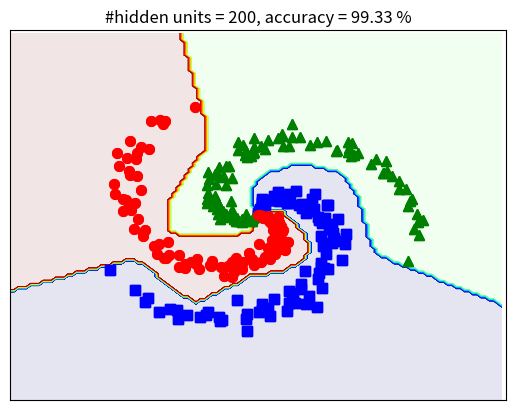

Write the Python code that produced this figure.
# -*- coding: utf-8 -*-
"""
Created on Wed Jun  3 07:21:14 2020

[redacted]
"""


# To support both python 2 and python 3
from __future__ import division, print_function, unicode_literals
import math
import numpy as np 
import matplotlib.pyplot as plt

N = 100 # number of points per class
d0 = 2 # dimensionality
C = 3 # number of classes
X = np.zeros((d0, N*C)) # data matrix (each row = single example)
y = np.zeros(N*C, dtype='uint8') # class labels

for j in range(C):
  ix = range(N*j,N*(j+1))
  r = np.linspace(0.0,1,N) # radius
  t = np.linspace(j*4,(j+1)*4,N) + np.random.randn(N)*0.2 # theta
  X[:,ix] = np.c_[r*np.sin(t), r*np.cos(t)].T
  y[ix] = j
# lets visualize the data:
# plt.scatter(X[:N, 0], X[:N, 1], c=y[:N], s=40, cmap=plt.cm.Spectral)

plt.plot(X[0, :N], X[1, :N], 'bs', markersize = 7);
plt.plot(X[0, N:2*N], X[1, N:2*N], 'g^', markersize = 7);
plt.plot(X[0, 2*N:], X[1, 2*N:], 'ro', markersize = 7);
# plt.axis('off')
plt.xlim([-1.5, 1.5])
plt.ylim([-1.5, 1.5])
cur_axes = plt.gca()
cur_axes.axes.get_xaxis().set_ticks([])
cur_axes.axes.get_yaxis().set_ticks([])

plt.savefig('EX.png', bbox_inches='tight', dpi = 600)
plt.show()

def softmax(V):
    e_V = np.exp(V - np.max(V, axis = 0, keepdims = True))
    Z = e_V / e_V.sum(axis = 0)
    return Z

## One-hot coding
from scipy import sparse 
def convert_labels(y, C = 3):
    Y = sparse.coo_matrix((np.ones_like(y), 
        (y, np.arange(len(y)))), shape = (C, len(y))).toarray()
    return Y 

# cost or loss function  
def cost(Y, Yhat):    
    return -np.sum(Y*np.log(Yhat))/Y.shape[1]

d0 = 2
d1 = h = 200 # size of hidden layer 
d2 = C = 3
# initialize parameters randomely 
W1 = 0.01*np.random.randn(d0, d1)
b1 = np.zeros((d1, 1))
W2 = 0.01*np.random.randn(d1, d2)
b2 = np.zeros((d2, 1))

# X = X.T # each column of X is a data point 
Y = convert_labels(y, C)
N = X.shape[1]
eta = 1 # learning rate 
for i in range(10000):
    ## Feedforward 
    Z1 = np.dot(W1.T, X) + b1 
    A1 = np.maximum(Z1, 0)
    Z2 = np.dot(W2.T, A1) + b2
    # import pdb; pdb.set_trace()  # breakpoint 035ab9b5 //
    Yhat = softmax(Z2)
    
    # compute the loss: average cross-entropy loss
    loss = cost(Y, Yhat)
    
    # print loss after each 1000 iterations
    if i %1000 == 0: 
        print("iter %d, loss: %f" %(i, loss))

    # backpropagation
    E2 = (Yhat - Y )/N
    dW2 = np.dot(A1, E2.T)
    db2 = np.sum(E2, axis = 1, keepdims = True)
    E1 = np.dot(W2, E2)
    E1[Z1 <= 0] = 0 # gradient of ReLU 
    dW1 = np.dot(X, E1.T)
    db1 = np.sum(E1, axis = 1, keepdims = True)
    
    # Gradient Descent update 
    # import pdb; pdb.set_trace()  # breakpoint 47741f63 //
    W1 += -eta*dW1 
    b1 += -eta*db1 
    W2 += -eta*dW2
    b2 += -eta*db2 

Z1 = np.dot(W1.T, X) + b1 
A1 = np.maximum(Z1, 0)
Z2 = np.dot(W2.T, A1) + b2
predicted_class = np.argmax(Z2, axis=0)
acc = (100*np.mean(predicted_class == y))
print('training accuracy: %.2f %%' % acc)

# Visualize results 
#Visualize

xm = np.arange(-1.5, 1.5, 0.025)
xlen = len(xm)
ym = np.arange(-1.5, 1.5, 0.025)
ylen = len(ym)
xx, yy = np.meshgrid(xm, ym)


# xx, yy = np.meshgrid(np.arange(x_min, x_max, h), np.arange(y_min, y_max, h))
# xx.ravel(), yy.ravel()

print(np.ones((1, xx.size)).shape)
xx1 = xx.ravel().reshape(1, xx.size)
yy1 = yy.ravel().reshape(1, yy.size)

# print(xx.shape, yy.shape)
# XX = np.concatenate((np.ones((1, xx.size)), xx1, yy1), axis = 0)

X0 = np.vstack((xx1, yy1))

# print(X.shape)

Z1 = np.dot(W1.T, X0) + b1 
A1 = np.maximum(Z1, 0)
Z2 = np.dot(W2.T, A1) + b2
# predicted class 
Z = np.argmax(Z2, axis=0)

Z = Z.reshape(xx.shape)
CS = plt.contourf(xx, yy, Z, 200, cmap='jet', alpha = .1)

# Plot also the training points
# plt.scatter(X[:, 1], X[:, 2], c=Y, edgecolors='k', cmap=plt.cm.Paired)
# plt.xlabel('Sepal length')
# plt.ylabel('Sepal width')

# X = X.T
N = 100
print(N)


plt.plot(X[0, :N], X[1, :N], 'bs', markersize = 7);
plt.plot(X[0, N:2*N], X[1, N:2*N], 'g^', markersize = 7);
plt.plot(X[0, 2*N:], X[1, 2*N:], 'ro', markersize = 7);
# plt.axis('off')
plt.xlim([-1.5, 1.5])
plt.ylim([-1.5, 1.5])
cur_axes = plt.gca()
cur_axes.axes.get_xaxis().set_ticks([])
cur_axes.axes.get_yaxis().set_ticks([])

plt.xlim(-1.5, 1.5)
plt.ylim(-1.5, 1.5)
plt.xticks(())
plt.yticks(())
plt.title('#hidden units = %d, accuracy = %.2f %%' %(d1, acc))
# plt.axis('equal')
# display(X[1:, :], original_label)
fn = 'ex_res'+ str(d1) + '.png'
# plt.savefig(fn, bbox_inches='tight', dpi = 600)
plt.show()